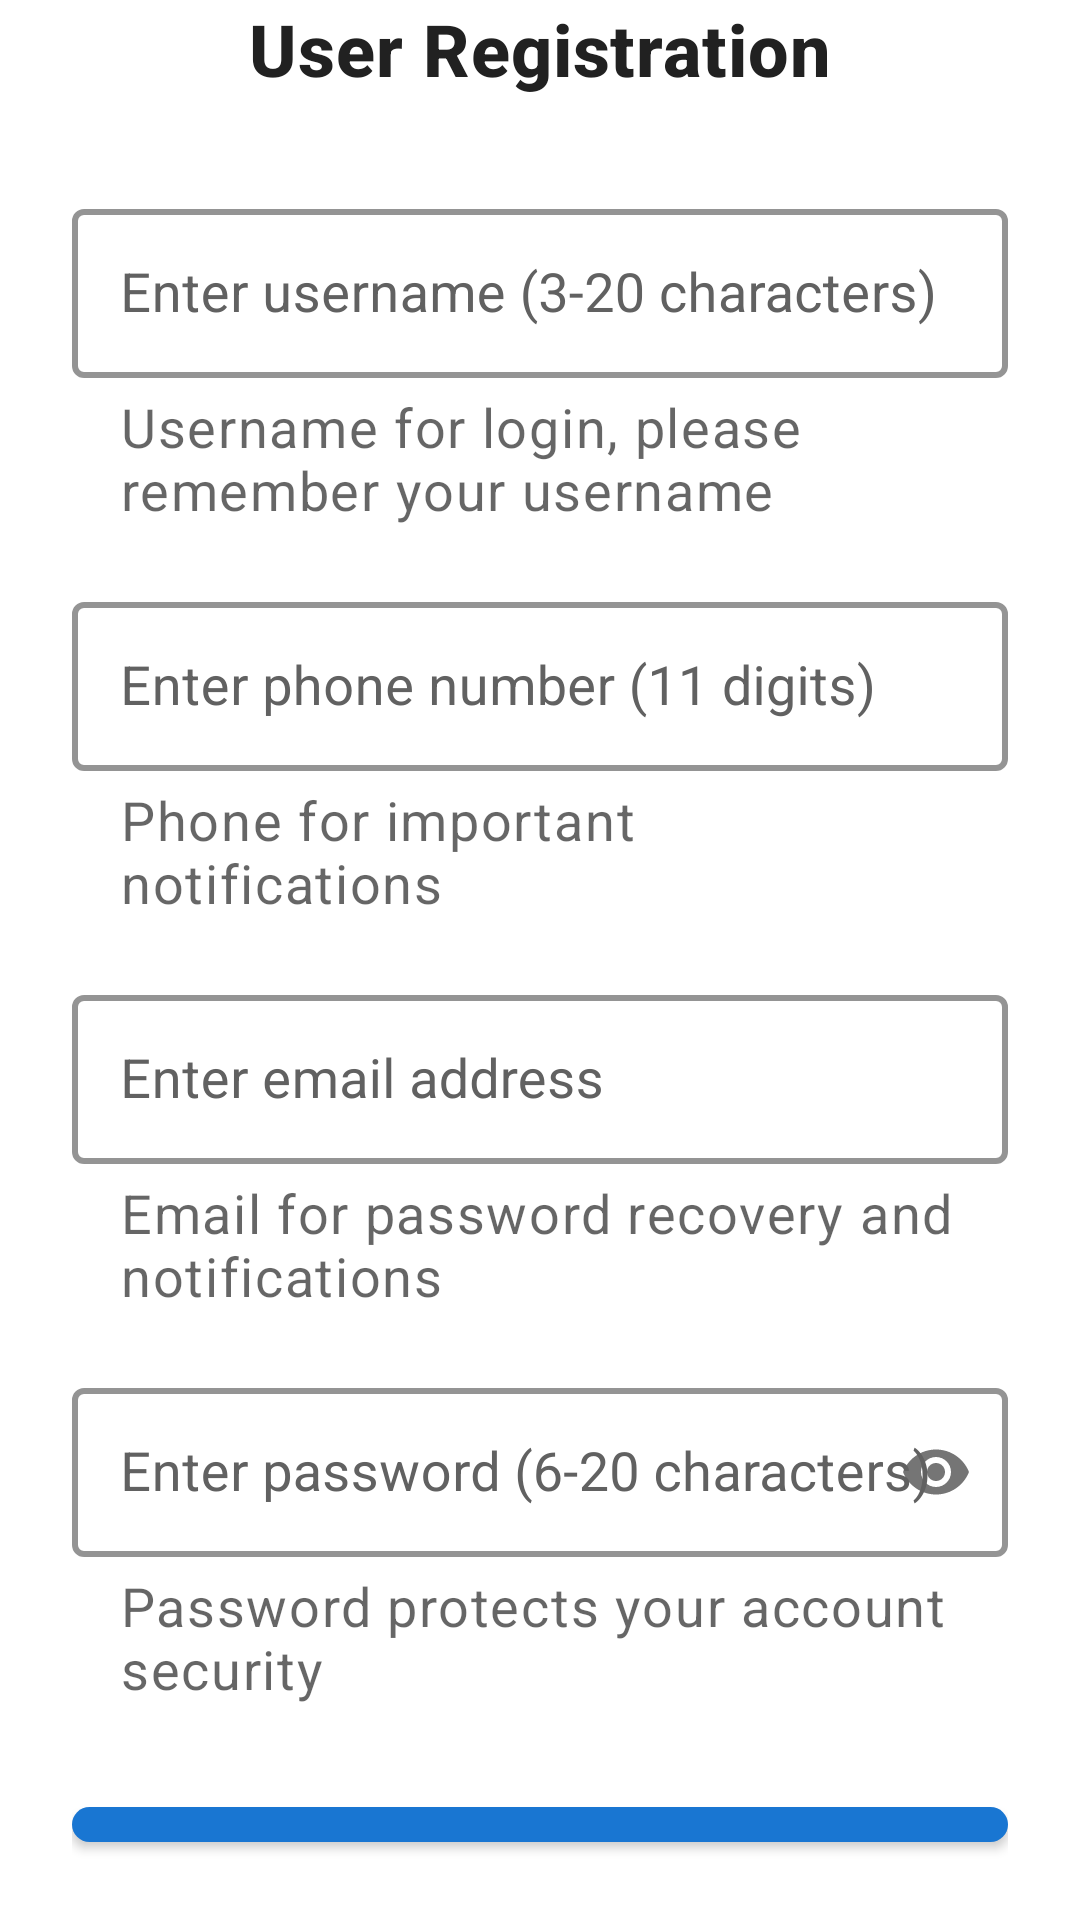

Write the Android layout XML for this screen, with the resource values it uses.
<!-- AndroidManifest.xml: application theme Theme.MedicationReminders -->
<!-- res/layout/activity_register.xml -->
<?xml version="1.0" encoding="utf-8"?>
<RelativeLayout xmlns:android="http://schemas.android.com/apk/res/android"
    xmlns:app="http://schemas.android.com/apk/res-auto"
    android:layout_width="match_parent"
    android:layout_height="match_parent"
    android:background="@color/high_contrast_background">

    
    <LinearLayout
        android:id="@+id/llMainContent"
        android:layout_width="match_parent"
        android:layout_height="wrap_content"
        android:layout_centerInParent="true"
        android:orientation="vertical"
        android:paddingHorizontal="24dp">

        
        <TextView
            android:id="@+id/tvTitle"
            style="@style/ElderlyFriendlyTitle"
            android:layout_width="match_parent"
            android:layout_height="wrap_content"
            android:layout_marginBottom="32dp"
            android:gravity="center"
            android:text="@string/register_page_title"
            android:textSize="24sp" />

        
        <com.google.android.material.textfield.TextInputLayout
            android:id="@+id/tilUsername"
            style="@style/ElderlyFriendlyTextInputLayout"
            android:layout_width="match_parent"
            android:layout_height="wrap_content"
            android:layout_marginBottom="20dp"
            android:hint="@string/register_username_hint"
            app:helperText="@string/register_username_helper"
            app:helperTextTextAppearance="@style/ElderlyFriendlyText">

            <com.google.android.material.textfield.TextInputEditText
                android:id="@+id/etUsername"
                style="@style/ElderlyFriendlyEditText"
                android:layout_width="match_parent"
                android:layout_height="wrap_content"
                android:contentDescription="@string/register_username_content_description"
                android:inputType="text"
                android:maxLength="20" />

        </com.google.android.material.textfield.TextInputLayout>

        
        <com.google.android.material.textfield.TextInputLayout
            android:id="@+id/tilPhone"
            style="@style/ElderlyFriendlyTextInputLayout"
            android:layout_width="match_parent"
            android:layout_height="wrap_content"
            android:layout_marginBottom="20dp"
            android:hint="@string/register_phone_hint"
            app:helperText="@string/register_phone_helper"
            app:helperTextTextAppearance="@style/ElderlyFriendlyText">

            <com.google.android.material.textfield.TextInputEditText
                android:id="@+id/etPhone"
                style="@style/ElderlyFriendlyEditText"
                android:layout_width="match_parent"
                android:layout_height="wrap_content"
                android:contentDescription="@string/register_phone_content_description"
                android:inputType="phone"
                android:maxLength="11" />

        </com.google.android.material.textfield.TextInputLayout>

        
        <com.google.android.material.textfield.TextInputLayout
            android:id="@+id/tilEmail"
            style="@style/ElderlyFriendlyTextInputLayout"
            android:layout_width="match_parent"
            android:layout_height="wrap_content"
            android:layout_marginBottom="20dp"
            android:hint="@string/register_email_hint"
            app:helperText="@string/register_email_helper"
            app:helperTextTextAppearance="@style/ElderlyFriendlyText">

            <com.google.android.material.textfield.TextInputEditText
                android:id="@+id/etEmail"
                style="@style/ElderlyFriendlyEditText"
                android:layout_width="match_parent"
                android:layout_height="wrap_content"
                android:contentDescription="@string/register_email_content_description"
                android:inputType="textEmailAddress" />

        </com.google.android.material.textfield.TextInputLayout>

        
        <com.google.android.material.textfield.TextInputLayout
            android:id="@+id/tilPassword"
            style="@style/ElderlyFriendlyTextInputLayout"
            android:layout_width="match_parent"
            android:layout_height="wrap_content"
            android:layout_marginBottom="28dp"
            android:hint="@string/register_password_hint"
            app:helperText="@string/register_password_helper"
            app:helperTextTextAppearance="@style/ElderlyFriendlyText"
            app:passwordToggleContentDescription="@string/register_password_toggle_description"
            app:passwordToggleEnabled="true">

            <com.google.android.material.textfield.TextInputEditText
                android:id="@+id/etPassword"
                style="@style/ElderlyFriendlyEditText"
                android:layout_width="match_parent"
                android:layout_height="wrap_content"
                android:contentDescription="@string/register_password_content_description"
                android:inputType="textPassword"
                android:maxLength="20" />

        </com.google.android.material.textfield.TextInputLayout>

        
        <com.google.android.material.button.MaterialButton
            android:id="@+id/btnRegister"
            style="@style/ElderlyFriendlyButton"
            android:layout_width="match_parent"
            android:layout_height="wrap_content"
            android:layout_marginBottom="20dp"
            android:contentDescription="@string/register_button_content_description"
            android:minHeight="56dp"
            android:text="@string/register_button_text" />

        
        <TextView
            android:id="@+id/tvLoginLink"
            style="@style/ElderlyFriendlyText"
            android:layout_width="match_parent"
            android:layout_height="wrap_content"
            android:background="?android:attr/selectableItemBackground"
            android:contentDescription="@string/register_login_link_content_description"
            android:gravity="center"
            android:minHeight="48dp"
            android:padding="12dp"
            android:text="@string/register_login_link_text"
            android:textColor="@color/high_contrast_primary"
            android:textSize="18sp" />

    </LinearLayout>

    
    <TextView
        android:id="@+id/tvMessage"
        style="@style/ElderlyFriendlyText"
        android:layout_width="match_parent"
        android:layout_height="wrap_content"
        android:layout_alignParentBottom="true"
        android:layout_marginHorizontal="24dp"
        android:layout_marginBottom="24dp"
        android:background="@drawable/message_background"
        android:gravity="center"
        android:padding="12dp"
        android:visibility="gone" />

    
    <RelativeLayout
        android:id="@+id/loadingOverlay"
        android:layout_width="match_parent"
        android:layout_height="match_parent"
        android:layout_marginLeft="-24dp"
        android:layout_marginTop="-24dp"
        android:layout_marginRight="-24dp"
        android:layout_marginBottom="-24dp"
        android:background="#80000000"
        android:clickable="true"
        android:focusable="true"
        android:visibility="gone">

        <LinearLayout
            android:layout_width="wrap_content"
            android:layout_height="wrap_content"
            android:layout_centerInParent="true"
            android:background="@drawable/loading_background"
            android:gravity="center"
            android:orientation="vertical"
            android:padding="32dp">

            <ProgressBar
                android:id="@+id/progressBar"
                android:layout_width="64dp"
                android:layout_height="64dp"
                android:layout_marginBottom="16dp"
                android:contentDescription="@string/register_loading_content_description" />

            <TextView
                android:id="@+id/tvLoadingText"
                android:layout_width="wrap_content"
                android:layout_height="wrap_content"
                android:gravity="center"
                android:text="@string/register_loading_text"
                android:textColor="@android:color/white"
                android:textSize="18sp" />

        </LinearLayout>

    </RelativeLayout>

</RelativeLayout>
<!-- resources referenced by this layout -->
<resources>
  <color name="high_contrast_background">#FFFFFFFF</color>
  <color name="high_contrast_primary">#FF1976D2</color>
  <string name="register_button_content_description">Click to complete registration</string>
  <string name="register_button_text">Register Now</string>
  <string name="register_email_content_description">Email input field</string>
  <string name="register_email_helper">Email for password recovery and notifications</string>
  <string name="register_email_hint">Enter email address</string>
  <string name="register_loading_content_description">Processing registration info</string>
  <string name="register_loading_text">Registering...</string>
  <string name="register_login_link_content_description">Click to go to login page</string>
  <string name="register_login_link_text">Already have an account? Login now</string>
  <string name="register_page_title">User Registration</string>
  <string name="register_password_content_description">Password input field</string>
  <string name="register_password_helper">Password protects your account security</string>
  <string name="register_password_hint">Enter password (6-20 characters)</string>
  <string name="register_password_toggle_description">Show or hide password</string>
  <string name="register_phone_content_description">Phone number input field</string>
  <string name="register_phone_helper">Phone for important notifications</string>
  <string name="register_phone_hint">Enter phone number (11 digits)</string>
  <string name="register_username_content_description">Username input field</string>
  <string name="register_username_helper">Username for login, please remember your username</string>
  <string name="register_username_hint">Enter username (3-20 characters)</string>
  <style name="ElderlyFriendlyEditText" parent="Widget.MaterialComponents.TextInputEditText.OutlinedBox">
          <item name="android:textSize">18sp</item>
          <item name="android:textColor">@color/high_contrast_text_primary</item>
          <item name="android:minHeight">48dp</item>
          <item name="android:paddingTop">16dp</item>
          <item name="android:paddingBottom">16dp</item>
      </style>
  <style name="ElderlyFriendlyText" parent="TextAppearance.MaterialComponents.Body1">
          <item name="android:textSize">18sp</item>
          <item name="android:textColor">@color/high_contrast_text_primary</item>
          <item name="android:lineSpacingExtra">4dp</item>
      </style>
  <style name="ElderlyFriendlyTextInputLayout" parent="Widget.MaterialComponents.TextInputLayout.OutlinedBox">
          <item name="android:textColorHint">@color/hint_text_color</item>
          <item name="boxStrokeColor">@color/input_focus_color</item>
          <item name="boxStrokeWidth">2dp</item>
          <item name="boxStrokeWidthFocused">3dp</item>
          <item name="hintTextColor">@color/high_contrast_primary</item>
      </style>
  <style name="ElderlyFriendlyTitle" parent="TextAppearance.MaterialComponents.Headline6">
          <item name="android:textSize">20sp</item>
          <item name="android:textColor">@color/high_contrast_text_primary</item>
          <item name="android:textStyle">bold</item>
      </style>
  <color name="high_contrast_text_secondary">#FF757575</color>
  <color name="high_contrast_surface">#FFFFFFFF</color>
  <color name="white">#FFFFFFFF</color>
  <color name="high_contrast_text_primary">#FF212121</color>
  <color name="hint_text_color">#FF616161</color>
  <color name="input_focus_color">#FF1976D2</color>
  <color name="high_contrast_primary_dark">#FF0D47A1</color>
  <color name="high_contrast_accent">#FF2196F3</color>
  <color name="error_color">#FFD32F2F</color>
</resources>
